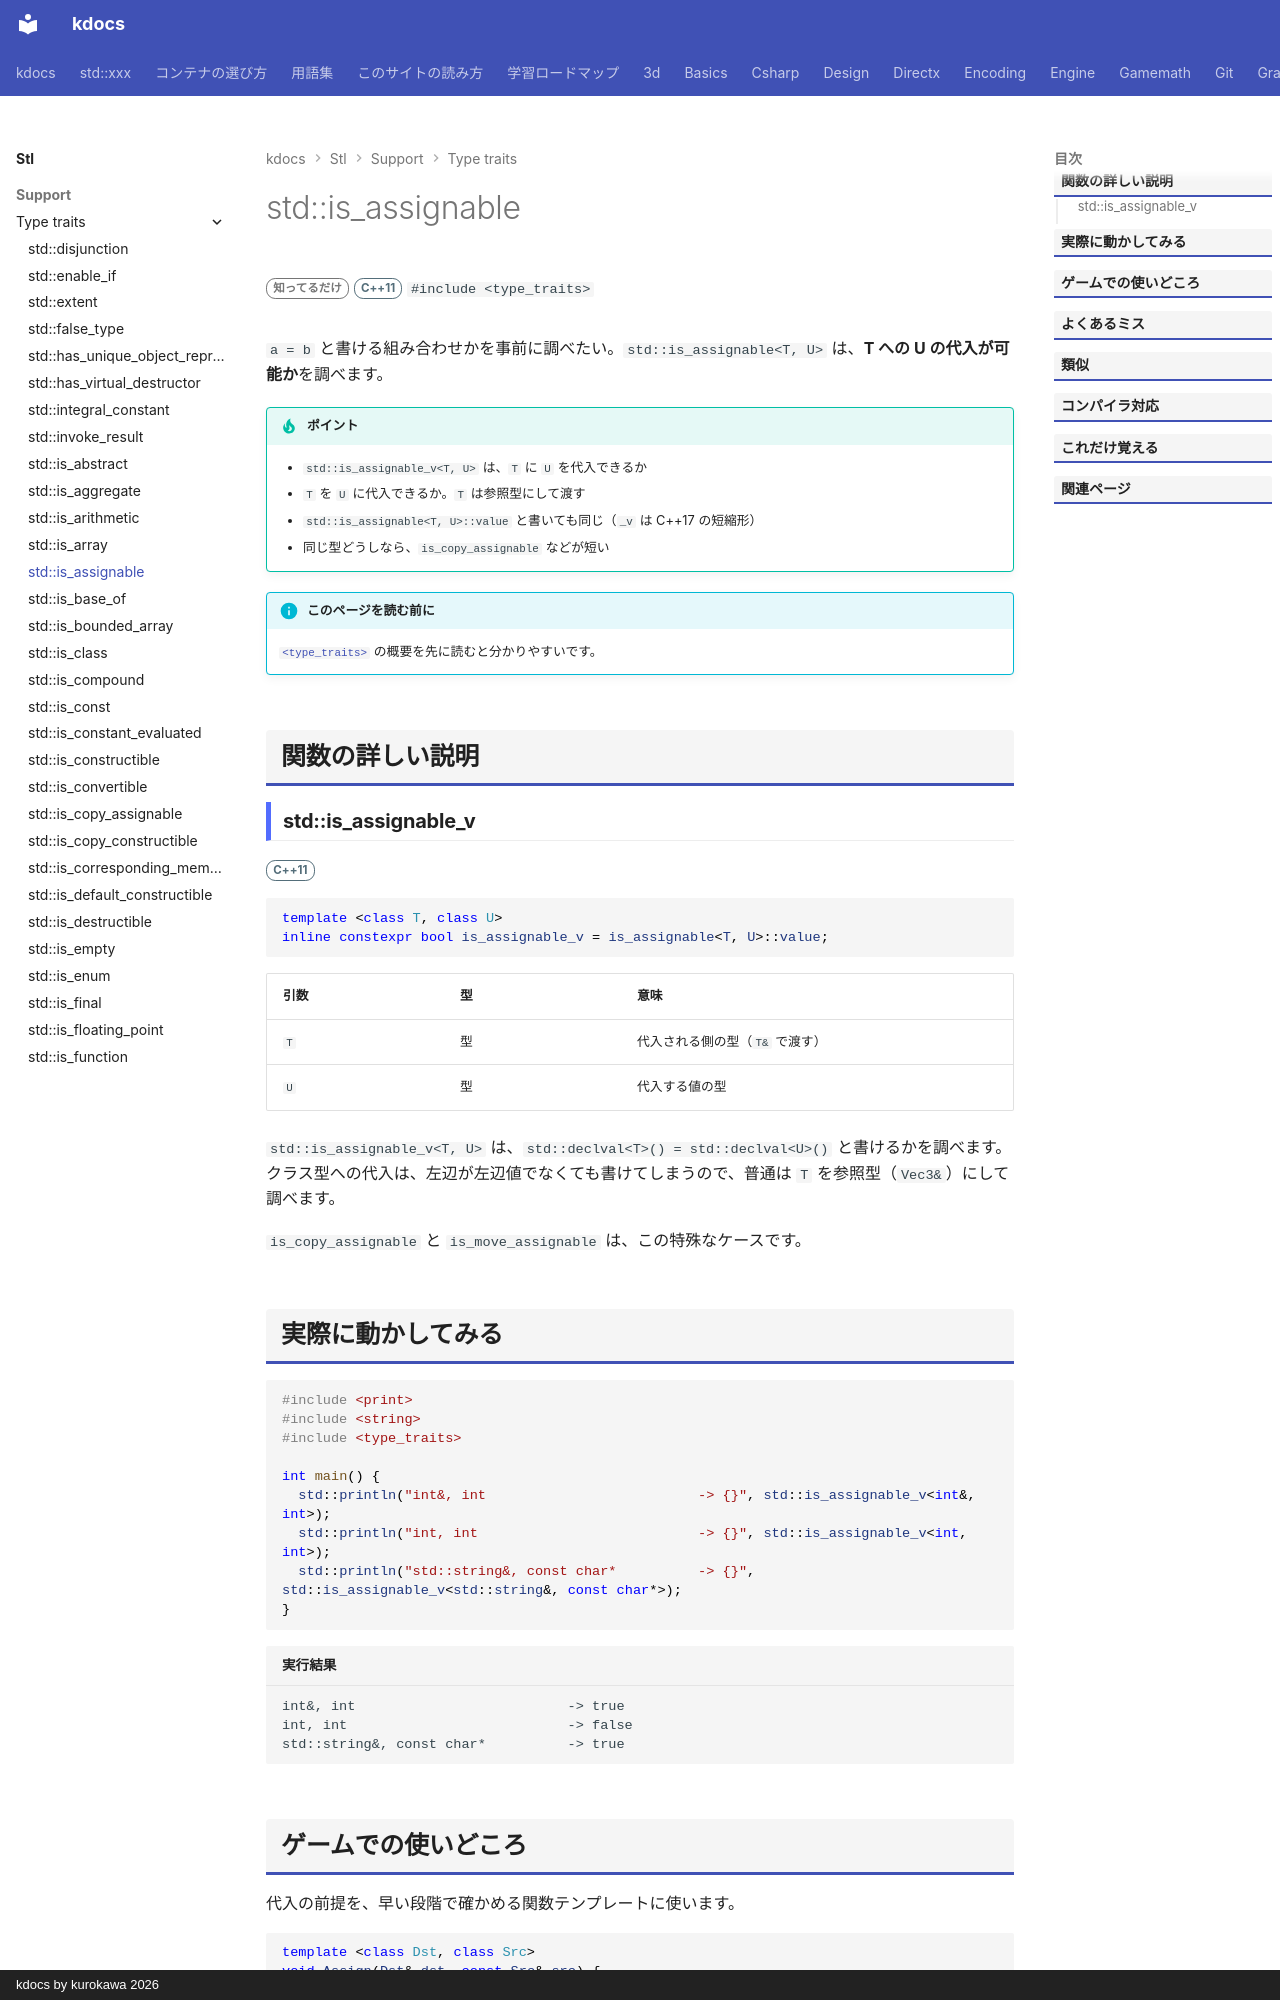

repository: qwzxdf/kdocs · page: stl/support/type_traits/is_assignable/index.html · generator: mkdocs · copyright: kdocs by kurokawa 2026

---
title: std::is_assignable
summary: "代入できる型の組かを調べる。"
order: 900
group: 型の性質（<type_traits>）
tags:
  - 型・言語サポート
---

# std::is_assignable

<div class="page-badges" markdown>
<span class="rank rank-rare">知ってるだけ</span>
<span class="ver ver-11">C++11</span>
`#include <type_traits>`
</div>

`a = b` と書ける組み合わせかを事前に調べたい。`std::is_assignable<T, U>` は、<strong>T への U の代入が可能か</strong>を調べます。

!!! tip "ポイント"
    - `std::is_assignable_v<T, U>` は、`T` に `U` を代入できるか
    - `T` を `U` に代入できるか。`T` は参照型にして渡す
    - `std::is_assignable<T, U>::value` と書いても同じ（`_v` は C++17 の短縮形）
    - 同じ型どうしなら、`is_copy_assignable` などが短い

!!! info "このページを読む前に"
    [`<type_traits>`](../type_traits.md) の概要を先に読むと分かりやすいです。

## 関数の詳しい説明

### std::is_assignable_v {#is_assignable}

<span class="ver ver-11">C++11</span>

```cpp
template <class T, class U>
inline constexpr bool is_assignable_v = is_assignable<T, U>::value;
```

| 引数 | 型 | 意味 |
| --- | --- | --- |
| `T` | 型 | 代入される側の型（`T&` で渡す） |
| `U` | 型 | 代入する値の型 |

`std::is_assignable_v<T, U>` は、`std::declval<T>() = std::declval<U>()` と書けるかを調べます。クラス型への代入は、左辺が左辺値でなくても書けてしまうので、普通は `T` を参照型（`Vec3&`）にして調べます。

`is_copy_assignable` と `is_move_assignable` は、この特殊なケースです。
